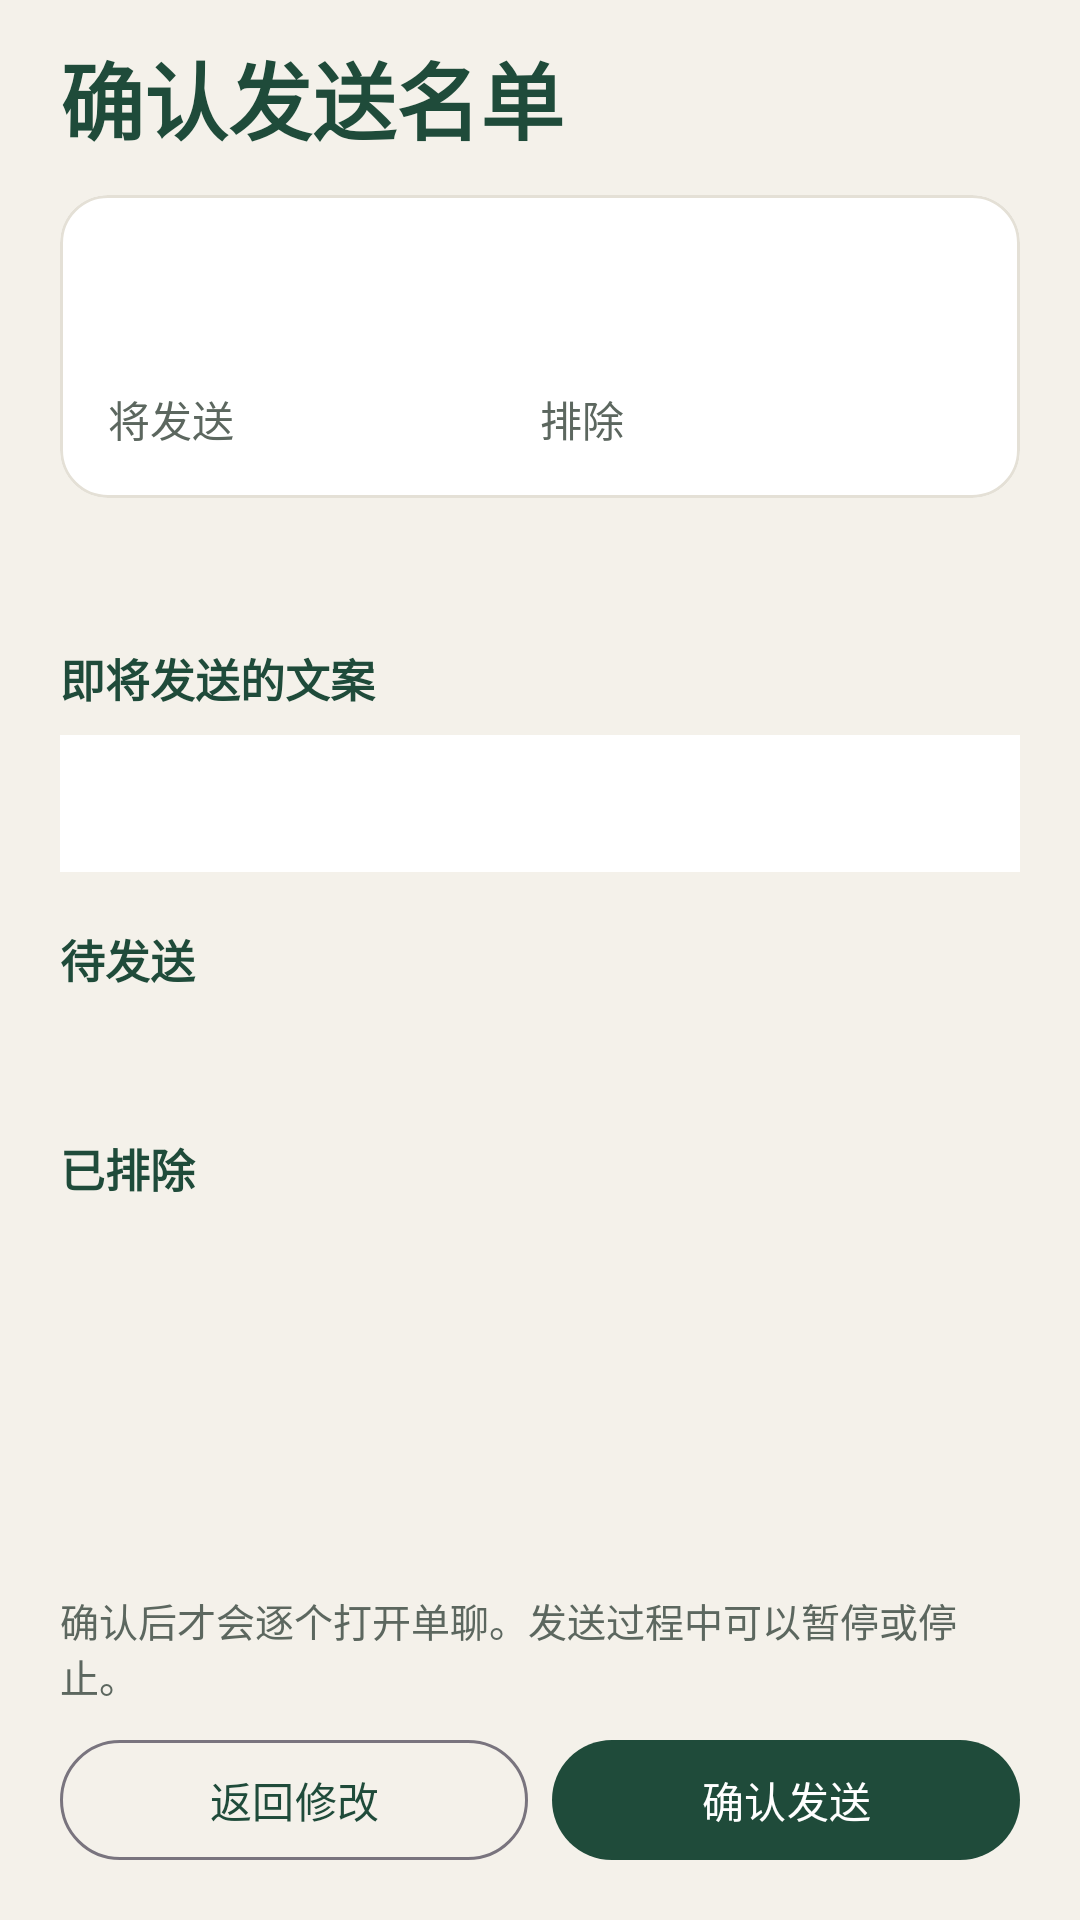

Reconstruct the res/layout file that produces this screen, plus the resources it refers to.
<!-- AndroidManifest.xml: application theme Theme.WechatBroadcast -->
<!-- res/layout/activity_confirm.xml -->
<?xml version="1.0" encoding="utf-8"?>
<LinearLayout xmlns:android="http://schemas.android.com/apk/res/android"
    xmlns:app="http://schemas.android.com/apk/res-auto"
    android:layout_width="match_parent"
    android:layout_height="match_parent"
    android:background="@color/paper"
    android:orientation="vertical"
    android:paddingStart="20dp"
    android:paddingTop="12dp"
    android:paddingEnd="20dp"
    android:paddingBottom="16dp">

    <TextView
        android:layout_width="match_parent"
        android:layout_height="wrap_content"
        android:text="@string/confirm_title"
        android:textColor="@color/ink"
        android:textSize="28sp"
        android:textStyle="bold" />

    <ScrollView
        android:layout_width="match_parent"
        android:layout_height="0dp"
        android:layout_marginTop="12dp"
        android:layout_weight="1">

        <LinearLayout
            android:layout_width="match_parent"
            android:layout_height="wrap_content"
            android:orientation="vertical">

            <TextView
                android:id="@+id/previewBanner"
                android:layout_width="match_parent"
                android:layout_height="wrap_content"
                android:layout_marginBottom="12dp"
                android:background="@color/card"
                android:lineSpacingExtra="3dp"
                android:padding="12dp"
                android:text="@string/preview_banner"
                android:textColor="@color/danger"
                android:textSize="14sp"
                android:visibility="gone" />

            <TextView
                android:id="@+id/partialWarning"
                android:layout_width="match_parent"
                android:layout_height="wrap_content"
                android:layout_marginBottom="12dp"
                android:background="@color/card"
                android:lineSpacingExtra="3dp"
                android:padding="12dp"
                android:text="@string/partial_warning"
                android:textColor="@color/danger"
                android:textSize="14sp"
                android:visibility="gone" />

            <com.google.android.material.card.MaterialCardView
                android:layout_width="match_parent"
                android:layout_height="wrap_content"
                app:cardBackgroundColor="@color/card"
                app:cardCornerRadius="16dp"
                app:cardElevation="0dp"
                app:strokeColor="@color/line"
                app:strokeWidth="1dp">

                <LinearLayout
                    android:layout_width="match_parent"
                    android:layout_height="wrap_content"
                    android:orientation="horizontal"
                    android:padding="16dp">

                    <LinearLayout
                        android:layout_width="0dp"
                        android:layout_height="wrap_content"
                        android:layout_weight="1"
                        android:orientation="vertical">

                        <TextView
                            android:id="@+id/sendCount"
                            android:layout_width="wrap_content"
                            android:layout_height="wrap_content"
                            android:textColor="@color/ink"
                            android:textSize="36sp"
                            android:textStyle="bold" />

                        <TextView
                            android:layout_width="wrap_content"
                            android:layout_height="wrap_content"
                            android:text="@string/will_send"
                            android:textColor="@color/muted"
                            android:textSize="14sp" />
                    </LinearLayout>

                    <LinearLayout
                        android:layout_width="0dp"
                        android:layout_height="wrap_content"
                        android:layout_weight="1"
                        android:orientation="vertical">

                        <TextView
                            android:id="@+id/excludeCount"
                            android:layout_width="wrap_content"
                            android:layout_height="wrap_content"
                            android:textColor="@color/danger"
                            android:textSize="36sp"
                            android:textStyle="bold" />

                        <TextView
                            android:layout_width="wrap_content"
                            android:layout_height="wrap_content"
                            android:text="@string/excluded_label"
                            android:textColor="@color/muted"
                            android:textSize="14sp" />
                    </LinearLayout>
                </LinearLayout>
            </com.google.android.material.card.MaterialCardView>

            <TextView
                android:id="@+id/intervalPreview"
                android:layout_width="match_parent"
                android:layout_height="wrap_content"
                android:layout_marginTop="12dp"
                android:textColor="@color/muted"
                android:textSize="14sp" />

            <TextView
                style="@style/SectionLabel"
                android:text="@string/message_preview_label" />

            <TextView
                android:id="@+id/messagePreview"
                android:layout_width="match_parent"
                android:layout_height="wrap_content"
                android:background="@color/card"
                android:lineSpacingExtra="3dp"
                android:padding="12dp"
                android:textColor="@color/ink"
                android:textSize="16sp" />

            <TextView
                style="@style/SectionLabel"
                android:text="@string/included_header" />

            <TextView
                android:id="@+id/includedNames"
                android:layout_width="match_parent"
                android:layout_height="wrap_content"
                android:lineSpacingExtra="4dp"
                android:textColor="@color/ink"
                android:textSize="16sp" />

            <TextView
                style="@style/SectionLabel"
                android:text="@string/excluded_header" />

            <TextView
                android:id="@+id/excludedNames"
                android:layout_width="match_parent"
                android:layout_height="wrap_content"
                android:lineSpacingExtra="4dp"
                android:textColor="@color/ink"
                android:textSize="16sp" />
        </LinearLayout>
    </ScrollView>

    <TextView
        android:layout_width="match_parent"
        android:layout_height="wrap_content"
        android:layout_marginTop="8dp"
        android:text="@string/confirm_footnote"
        android:textColor="@color/muted"
        android:textSize="13sp" />

    <LinearLayout
        android:layout_width="match_parent"
        android:layout_height="wrap_content"
        android:layout_marginTop="8dp"
        android:orientation="horizontal">

        <com.google.android.material.button.MaterialButton
            android:id="@+id/backToEdit"
            style="@style/Widget.Material3.Button.OutlinedButton"
            android:layout_width="0dp"
            android:layout_height="wrap_content"
            android:layout_marginEnd="8dp"
            android:layout_weight="1"
            android:text="@string/back_to_edit" />

        <com.google.android.material.button.MaterialButton
            android:id="@+id/confirmSend"
            android:layout_width="0dp"
            android:layout_height="wrap_content"
            android:layout_weight="1"
            android:text="@string/confirm_send" />
    </LinearLayout>
</LinearLayout>
<!-- resources referenced by this layout -->
<resources>
  <color name="card">#FFFFFF</color>
  <color name="danger">#8F3D32</color>
  <color name="ink">#1F4B3A</color>
  <color name="line">#E4E0D6</color>
  <color name="muted">#5C675F</color>
  <color name="paper">#F4F1EA</color>
  <string name="back_to_edit">返回修改</string>
  <string name="confirm_footnote">确认后才会逐个打开单聊。发送过程中可以暂停或停止。</string>
  <string name="confirm_send">确认发送</string>
  <string name="confirm_title">确认发送名单</string>
  <string name="excluded_header">已排除</string>
  <string name="excluded_label">排除</string>
  <string name="included_header">待发送</string>
  <string name="message_preview_label">即将发送的文案</string>
  <string name="partial_warning">名单可能没有读完。如果人数比通讯录里少，请回到微信通讯录顶部后再试一次。</string>
  <string name="preview_banner">这是界面预览。示例名单不是你的通讯录，不会发送。</string>
  <string name="will_send">将发送</string>
  <style name="SectionLabel">
          <item name="android:layout_width">match_parent</item>
          <item name="android:layout_height">wrap_content</item>
          <item name="android:layout_marginTop">18dp</item>
          <item name="android:layout_marginBottom">8dp</item>
          <item name="android:textColor">@color/ink</item>
          <item name="android:textSize">15sp</item>
          <item name="android:textStyle">bold</item>
      </style>
  <style name="Theme.WechatBroadcast" parent="Theme.WechatBroadcast.Base" />
  <style name="Theme.WechatBroadcast.Base" parent="Theme.Material3.Light.NoActionBar">
          <item name="colorPrimary">@color/ink</item>
          <item name="colorOnPrimary">@color/white</item>
          <item name="colorSecondary">@color/ink_soft</item>
          <item name="colorSurface">@color/card</item>
          <item name="android:windowBackground">@color/paper</item>
          <item name="android:statusBarColor">@android:color/transparent</item>
          <item name="android:navigationBarColor">@android:color/transparent</item>
          <item name="android:windowLightStatusBar">true</item>
          <item name="android:forceDarkAllowed">false</item>
          <item name="android:importantForAutofill">no</item>
      </style>
  <color name="white">#FFFFFF</color>
  <color name="ink_soft">#3E6B56</color>
</resources>
